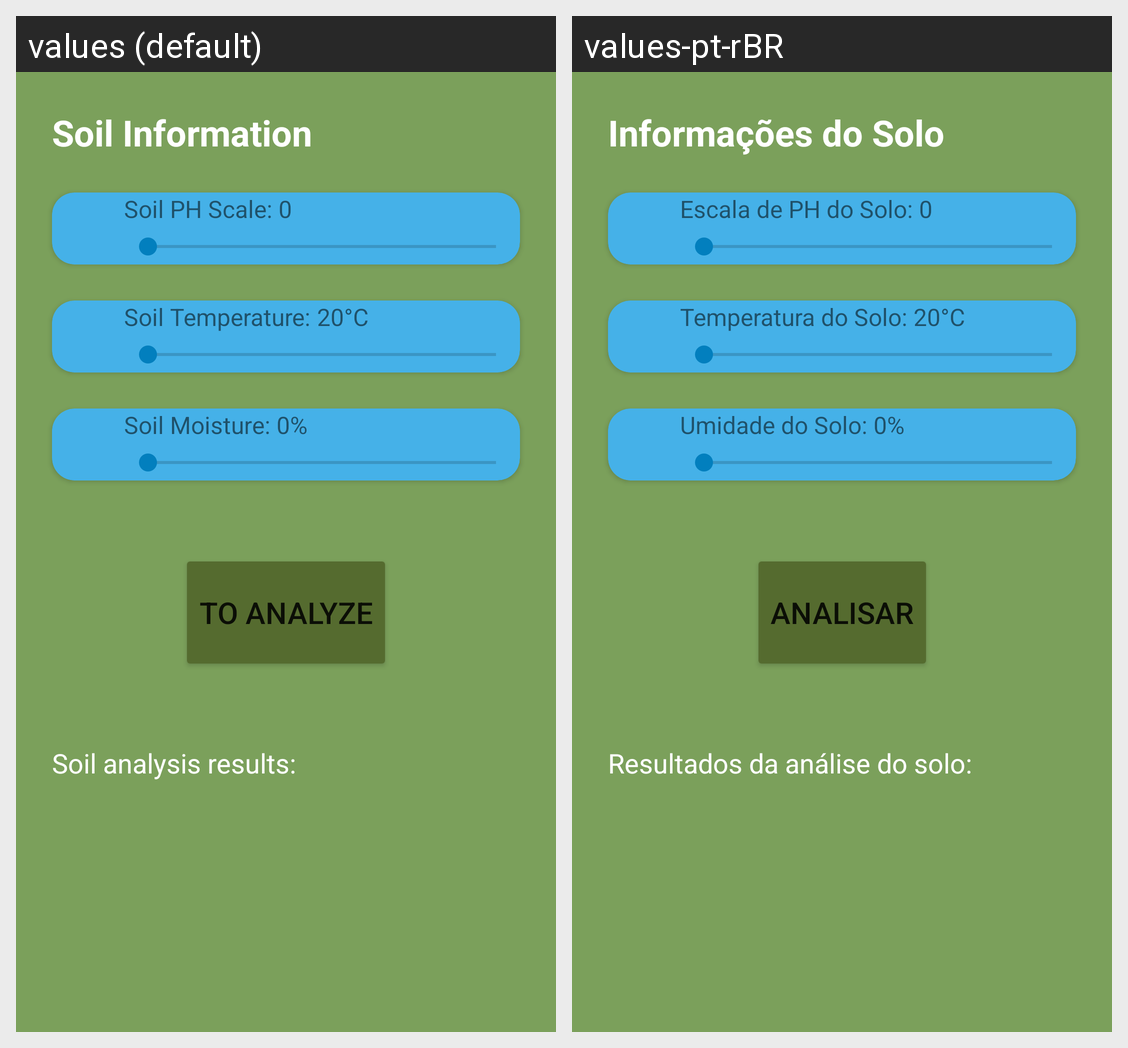

The Android screen above is rendered under two locales of the same app. Produce the string resources it draws, with the default and per-locale values.
Android screen res/layout/fragment_soil_data_screen.xml rendered under 2 locales, left to right: values (default), values-pt-rBR. Device: Nexus 5 (rendered at 1080×1920; each locale shown at half size, 540×960, under a caption strip naming it); theme Theme.SoilAnalyzer.
Strings drawn on this screen, with the default value and each locale's value (text and hints the layout hard-codes, and strings that could not be matched under every locale, appear in the picture but are not listed):

soilAnalyzerScreenTitle
  values: Soil Information
  values-pt-rBR: Informações do Solo

soilAnalyzerScreenPh
  values: Soil PH Scale:
  values-pt-rBR: Escala de PH do Solo:

soilAnalyzerScreenTemperature
  values: Soil Temperature:
  values-pt-rBR: Temperatura do Solo:

soilAnalyzerScreenMoisture
  values: Soil Moisture:
  values-pt-rBR: Umidade do Solo:

soilAnalyzerScreenButtonText
  values: TO ANALYZE
  values-pt-rBR: ANALISAR

soilAnalyzerScreenTitleResults
  values: Soil analysis results:
  values-pt-rBR: Resultados da análise do solo:
